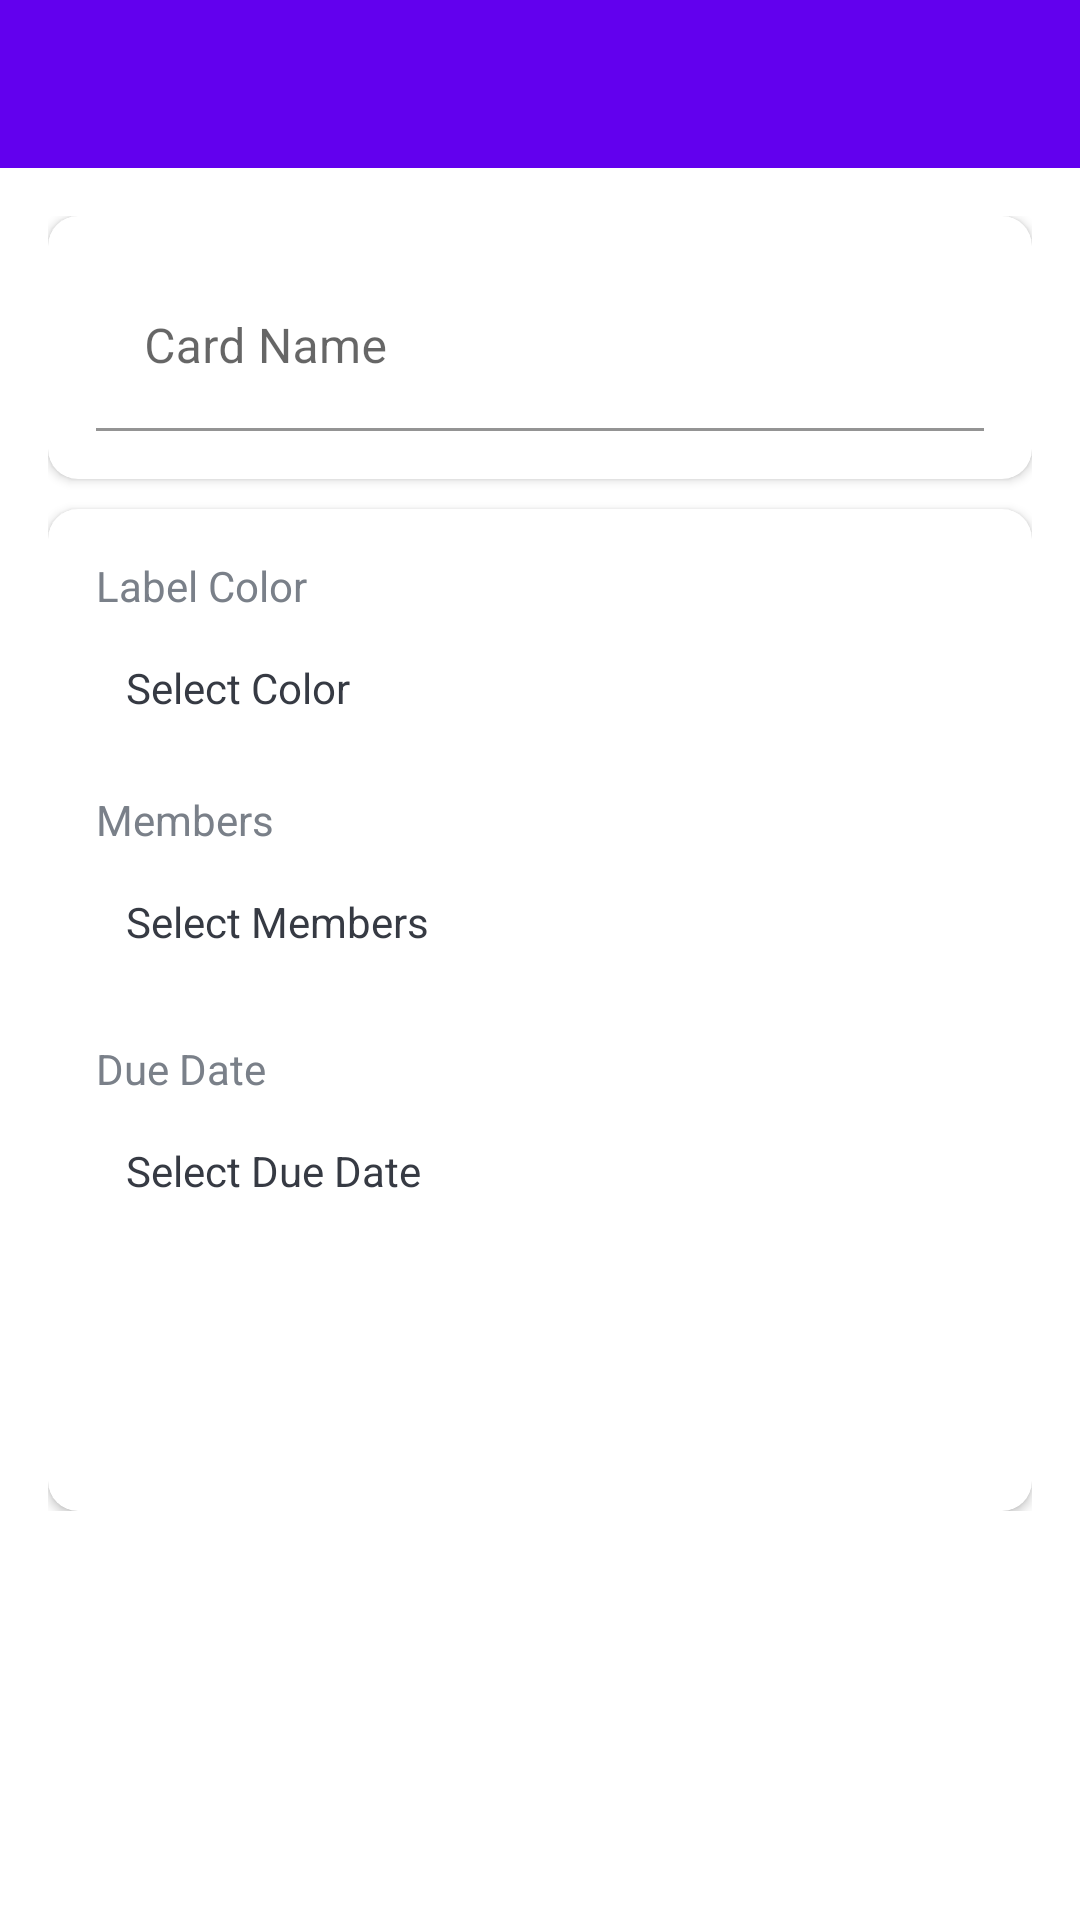

Write the Android layout XML for this screen, with the resource values it uses.
<!-- AndroidManifest.xml: activity theme AppTheme.NoActionBar -->
<!-- res/layout/activity_card_details.xml -->
<?xml version="1.0" encoding="utf-8"?>
<LinearLayout xmlns:android="http://schemas.android.com/apk/res/android"
    xmlns:app="http://schemas.android.com/apk/res-auto"
    xmlns:tools="http://schemas.android.com/tools"
    android:layout_width="match_parent"
    android:layout_height="match_parent"
    android:orientation="vertical"
    tools:context=".activities.CardDetailsActivity">

    <com.google.android.material.appbar.AppBarLayout
        android:layout_width="match_parent"
        android:layout_height="wrap_content"
        android:theme="@style/AppTheme.AppBarOverlay">

        <androidx.appcompat.widget.Toolbar
            android:id="@+id/toolbar_card_details_activity"
            android:layout_width="match_parent"
            android:layout_height="?attr/actionBarSize"
            android:background="?attr/colorPrimary"
            app:popupTheme="@style/AppTheme.PopupOverlay" />
    </com.google.android.material.appbar.AppBarLayout>

    <LinearLayout
        android:layout_width="match_parent"
        android:layout_height="wrap_content"
        android:background="@drawable/ic_background"
        android:orientation="vertical"
        android:padding="@dimen/card_details_content_padding">

        <androidx.cardview.widget.CardView
            android:layout_width="match_parent"
            android:layout_height="match_parent"
            android:layout_marginBottom="@dimen/card_details_cv_card_name_marginBottom"
            android:elevation="@dimen/card_view_elevation"
            app:cardCornerRadius="@dimen/card_view_corner_radius">

            <LinearLayout
                android:layout_width="match_parent"
                android:layout_height="wrap_content"
                android:gravity="center_horizontal"
                android:orientation="vertical"
                android:padding="@dimen/card_details_cv_content_padding">

                <com.google.android.material.textfield.TextInputLayout
                    android:layout_width="match_parent"
                    android:layout_height="wrap_content">

                    <androidx.appcompat.widget.AppCompatEditText
                        android:id="@+id/et_name_card_details"
                        android:layout_width="match_parent"
                        android:layout_height="wrap_content"
                        android:background="@color/white"
                        android:hint="@string/hint_card_name"
                        android:inputType="text"
                        android:textSize="@dimen/et_text_size"
                        tools:text="Test" />
                </com.google.android.material.textfield.TextInputLayout>

            </LinearLayout>
        </androidx.cardview.widget.CardView>

        <androidx.cardview.widget.CardView
            android:layout_width="match_parent"
            android:layout_height="match_parent"
            android:elevation="@dimen/card_view_elevation"
            app:cardCornerRadius="@dimen/card_view_corner_radius">

            <LinearLayout
                android:layout_width="match_parent"
                android:layout_height="wrap_content"
                android:gravity="center_horizontal"
                android:orientation="vertical"
                android:padding="@dimen/card_details_cv_content_padding">

                <TextView
                    android:layout_width="match_parent"
                    android:layout_height="wrap_content"
                    android:text="@string/label_color"
                    android:textColor="@color/secondary_text_color"
                    android:textSize="@dimen/card_details_label_text_size" />

                <TextView
                    android:id="@+id/tv_select_label_color"
                    android:layout_width="match_parent"
                    android:layout_height="wrap_content"
                    android:layout_marginTop="@dimen/card_details_value_marginTop"
                    android:padding="@dimen/card_details_value_padding"
                    android:text="@string/select_color"
                    android:textColor="@color/primary_text_color" />

                <TextView
                    android:layout_width="match_parent"
                    android:layout_height="wrap_content"
                    android:layout_marginTop="@dimen/card_details_members_label_marginTop"
                    android:text="@string/members"
                    android:textColor="@color/secondary_text_color"
                    android:textSize="@dimen/card_details_label_text_size" />

                <TextView
                    android:id="@+id/tv_select_members"
                    android:layout_width="match_parent"
                    android:layout_height="wrap_content"
                    android:layout_marginTop="@dimen/card_details_value_marginTop"
                    android:padding="@dimen/card_details_value_padding"
                    android:text="@string/select_members"
                    android:textColor="@color/primary_text_color" />

                <androidx.recyclerview.widget.RecyclerView
                    android:id="@+id/rv_selected_members_list"
                    android:layout_width="match_parent"
                    android:layout_height="wrap_content"
                    android:layout_marginTop="@dimen/card_details_value_marginTop"
                    android:visibility="visible"
                    tools:visibility="visible" />

                <TextView
                    android:layout_width="match_parent"
                    android:layout_height="wrap_content"
                    android:layout_marginTop="@dimen/card_details_members_label_marginTop"
                    android:text="@string/due_date"
                    android:textColor="@color/secondary_text_color"
                    android:textSize="@dimen/card_details_label_text_size" />

                <TextView
                    android:id="@+id/tv_select_due_date"
                    android:layout_width="match_parent"
                    android:layout_height="wrap_content"
                    android:layout_marginTop="@dimen/card_details_value_marginTop"
                    android:padding="@dimen/card_details_value_padding"
                    android:text="@string/select_due_date"
                    android:textColor="@color/primary_text_color" />

                <androidx.appcompat.widget.AppCompatButton
                    android:id="@+id/btn_update_card_details"
                    android:layout_width="match_parent"
                    android:layout_height="wrap_content"
                    android:layout_gravity="center"
                    android:layout_marginTop="@dimen/card_details_update_btn_marginTop"
                    android:background="@drawable/shape_button_rounded"
                    android:foreground="?attr/selectableItemBackground"
                    android:gravity="center"
                    android:paddingTop="@dimen/btn_paddingTopBottom"
                    android:paddingBottom="@dimen/btn_paddingTopBottom"
                    android:text="@string/update"
                    android:textColor="@android:color/white"
                    android:textSize="@dimen/btn_text_size" />
            </LinearLayout>
        </androidx.cardview.widget.CardView>
    </LinearLayout>
</LinearLayout>
<!-- resources referenced by this layout -->
<resources>
  <color name="primary_text_color">#363A43</color>
  <color name="secondary_text_color">#7A8089</color>
  <color name="white">#FFFFFFFF</color>
  <dimen name="btn_paddingTopBottom">8dp</dimen>
  <dimen name="btn_text_size">18sp</dimen>
  <dimen name="card_details_content_padding">16dp</dimen>
  <dimen name="card_details_cv_card_name_marginBottom">10dp</dimen>
  <dimen name="card_details_cv_content_padding">16dp</dimen>
  <dimen name="card_details_label_text_size">14sp</dimen>
  <dimen name="card_details_members_label_marginTop">15dp</dimen>
  <dimen name="card_details_update_btn_marginTop">30dp</dimen>
  <dimen name="card_details_value_marginTop">5dp</dimen>
  <dimen name="card_details_value_padding">10dp</dimen>
  <dimen name="card_view_corner_radius">10dp</dimen>
  <dimen name="card_view_elevation">10dp</dimen>
  <dimen name="et_text_size">16sp</dimen>
  <string name="due_date">Due Date</string>
  <string name="hint_card_name">Card Name</string>
  <string name="label_color">Label Color</string>
  <string name="members">Members</string>
  <string name="select_color">Select Color</string>
  <string name="select_due_date">Select Due Date</string>
  <string name="select_members">Select Members</string>
  <string name="update">UPDATE</string>
  <style name="AppTheme.AppBarOverlay" parent="ThemeOverlay.AppCompat.Dark.ActionBar" />
  <style name="AppTheme.PopupOverlay" parent="ThemeOverlay.AppCompat.Light" />
  <style name="AppTheme.NoActionBar" parent="@style/Theme.MaterialComponents.Light.NoActionBar">
          <item name="windowActionBar">false</item>
          <item name="windowNoTitle">true</item>
      </style>
</resources>
